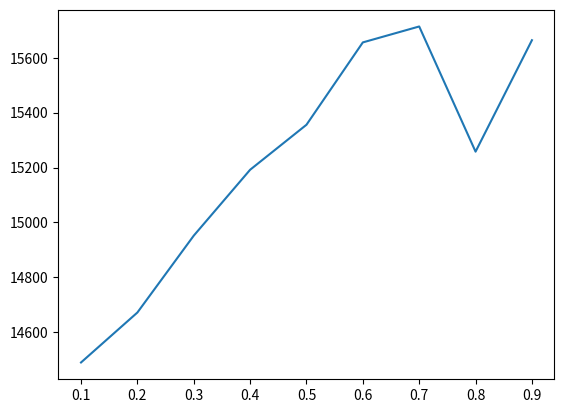

Python code for this plot: (Note: this script raises an exception after producing the figure.)
import numpy as np
import matplotlib.pyplot as plt

x = np.arange(1,10)/10
y = np.array([
    14490, 14672, 14952, 15192, 15356, 15656, 15714, 15258, 15664
    ])

plt.plot(x,y)
plt.savefig(f'/home/adubois/openunmix/OpenUnmix/fig/test_memory.png')
